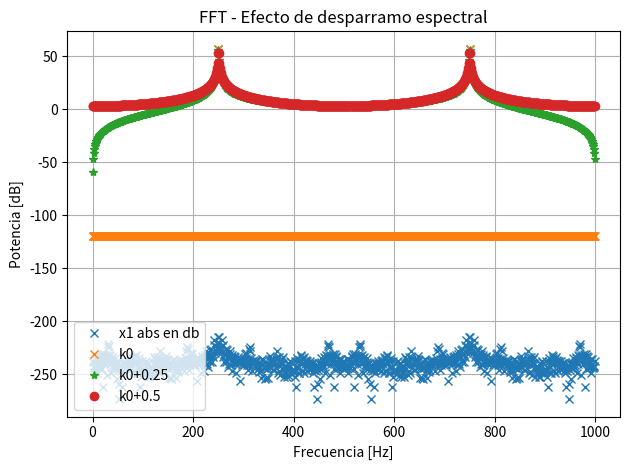
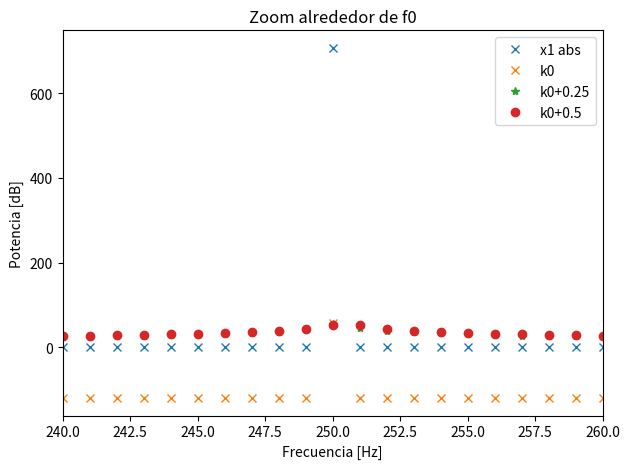
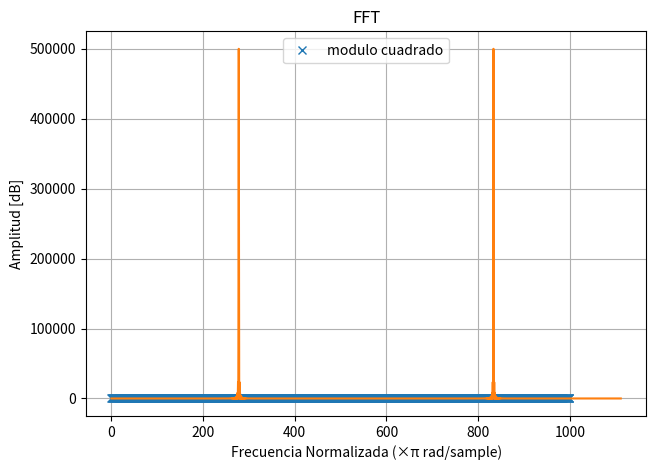

Reproduce these figures in Python, in order.
"""
Created on Thu Aug 28 21:44:03 2025

@author: gueva
"""

#verificaciones de parseval

#debería asignarle raíz de dos a la amp y verificar que la varianza vale 1
import numpy as np
import matplotlib.pyplot as plt
from numpy.fft import fft


N = 1000  
fs = N   
df = fs/N 
ts = 1/fs 

def sen(ff, nn, amp=1, dc=0, ph=0, fs=2):
    Nn = np.arange(nn)
    t = Nn/fs
    x = dc + amp * np.sin(2 * np.pi * ff * t + ph)
    return t, x


t, x = sen(ff=(N/4)*df,amp=np.sqrt(2) , nn=N, fs=fs)


var= np.var(x) 
media=np.mean(x)
desvio=np.std(x)
    
# t1, x1 = sen(ff=(N/4)*df, nn=N, fs=fs)
# t2, x2 = sen(ff=((N/4)+1)*df, nn=N, fs=fs)
# t2, x3 = sen(ff=((N/4)+0.5)*df, nn=N, fs=fs)

#transformada
xx1=fft(x)
xx1abs=np.abs(xx1)
xx1ang=np.angle(xx1)
xx1_cuadrado=xx1abs**2

# xx2=fft(x2)
# xx2abs=np.abs(xx2)
# xx2ang=np.angle(xx2)

# xx3=fft(x3)
# xx3abs=np.abs(xx3)
# xx3ang=np.angle(xx3)

Ft=np.arange(N)*df

plt.figure(1)
plt.plot(Ft,np.log10(xx1abs)*20,'x',label='x1 abs en db')
# plt.plot(Ft,np.log10(xx2abs)20,'',label='x2 abs en db')
# plt.plot(Ft,np.log10(xx3abs)20,'',label='x3 abs en db')
plt.figure(2)
plt.plot(xx1abs, 'x',label='x1 abs')
# plt.plot(xx2abs, '*',label='x2 abs')
plt.figure(3)
plt.plot(Ft,np.log10(xx1_cuadrado),'x', label='modulo cuadrado')

plt.title('FFT')
plt.xlabel('Frecuencia Normalizada (×π rad/sample)')
plt.ylabel('Amplitud [dB]')

plt.legend()

plt.grid()
plt.tight_layout() 
plt.show()
#identidad de parseval
# energía en el tiempo
ec1 = np.sum(np.abs(x)**2)

# energía en frecuencia
ec2 = np.sum(xx1_cuadrado) / N


if np.allclose(ec1, ec2, rtol=1e-10, atol=1e-10):
    print("Se cumple Parseval!")
else:
    print("No se cumple")
'''
np.allclose es una función de NumPy que compara dos arreglos (o números) 
y devuelve True si son "prácticamente iguales"
np.allclose(ec1, ec2, tol relativa, tol absoluta)
'''
#fourier con zero  
df_2 = fs/(9*N) 
Ft_padding=np.arange(10*N)*df_2
ceros = np.zeros(9*N)  
ya_concatenado = np.concatenate((x, ceros))
transf = fft(ya_concatenado)
plt.plot(Ft_padding, (np.abs(transf))**2)
plt.figure(2)
plt.grid()
plt.tight_layout() 
plt.show()
#agregarle ceros al x original, con u concatenate o algo parecido, modificar la resoluci[on espectral para que se acomode mi eje x
#luego hacerle la transformada al x que tiene padding, verificar si mejora mi resoluci{n}

# -*- coding: utf-8 -*-
"""
TP: Efecto de desparramo espectral
Corregido manteniendo la estructura original

@author: Carola
"""

import numpy as np
import matplotlib.pyplot as plt
from numpy.fft import fft

# Definición de parámetros
N = 1000       # número de muestras
fs = N         # frecuencia de muestreo
df = fs/N      # resolución espectral
ts = 1/fs      # tiempo entre muestras

# función senoidal (igual a la tuya, solo más prolija)
def sen(ff, nn, amp=1, dc=0, ph=0, fs=2):
    Nn = np.arange(nn)
    t = Nn/fs
    x = dc + amp * np.sin(2 * np.pi * ff * t + ph)
    return t, x

# --- Señales: k0, k0+0.25, k0+0.5 ---
amp = np.sqrt(2)   # para que la varianza sea ≈1

t1, x1 = sen(ff=(N/4)*df,      nn=N, fs=fs, amp=amp)
t2, x2 = sen(ff=((N/4)+0.25)*df, nn=N, fs=fs, amp=amp)
t3, x3 = sen(ff=((N/4)+0.5)*df, nn=N, fs=fs, amp=amp)

# --- Transformadas ---
xx1 = fft(x1); xx1abs = np.abs(xx1)
xx2 = fft(x2); xx2abs = np.abs(xx2)
xx3 = fft(x3); xx3abs = np.abs(xx3)

# --- Frecuencias ---
Ft = np.arange(N)*df

# --- Gráfico 1: Espectros en dB ---
plt.figure(1)
plt.plot(Ft, 10*np.log10(xx1abs**2 + 1e-12), 'x', label='k0')
plt.plot(Ft, 10*np.log10(xx2abs**2 + 1e-12), '*', label='k0+0.25')
plt.plot(Ft, 10*np.log10(xx3abs**2 + 1e-12), 'o', label='k0+0.5')
plt.title('FFT - Efecto de desparramo espectral')
plt.xlabel('Frecuencia [Hz]')
plt.ylabel('Potencia [dB]')
plt.legend()
plt.grid()
plt.tight_layout()

# --- Gráfico 2: Zoom alrededor de f0 ---
plt.figure(2)
plt.plot(Ft, 10*np.log10(xx1abs**2 + 1e-12), 'x', label='k0')
plt.plot(Ft, 10*np.log10(xx2abs**2 + 1e-12), '*', label='k0+0.25')
plt.plot(Ft, 10*np.log10(xx3abs**2 + 1e-12), 'o', label='k0+0.5')
plt.xlim((N/4 - 10)*df, (N/4 + 10)*df)   # zoom ±10 bins
plt.title('Zoom alrededor de f0')
plt.xlabel('Frecuencia [Hz]')
plt.ylabel('Potencia [dB]')
plt.legend()
plt.grid()
plt.tight_layout()

plt.show()

# --- Verificación de varianza ---
print("Varianzas:")
print("k0     :", np.var(x1))
print("k0+0.25:", np.var(x2))
print("k0+0.5 :", np.var(x3))














